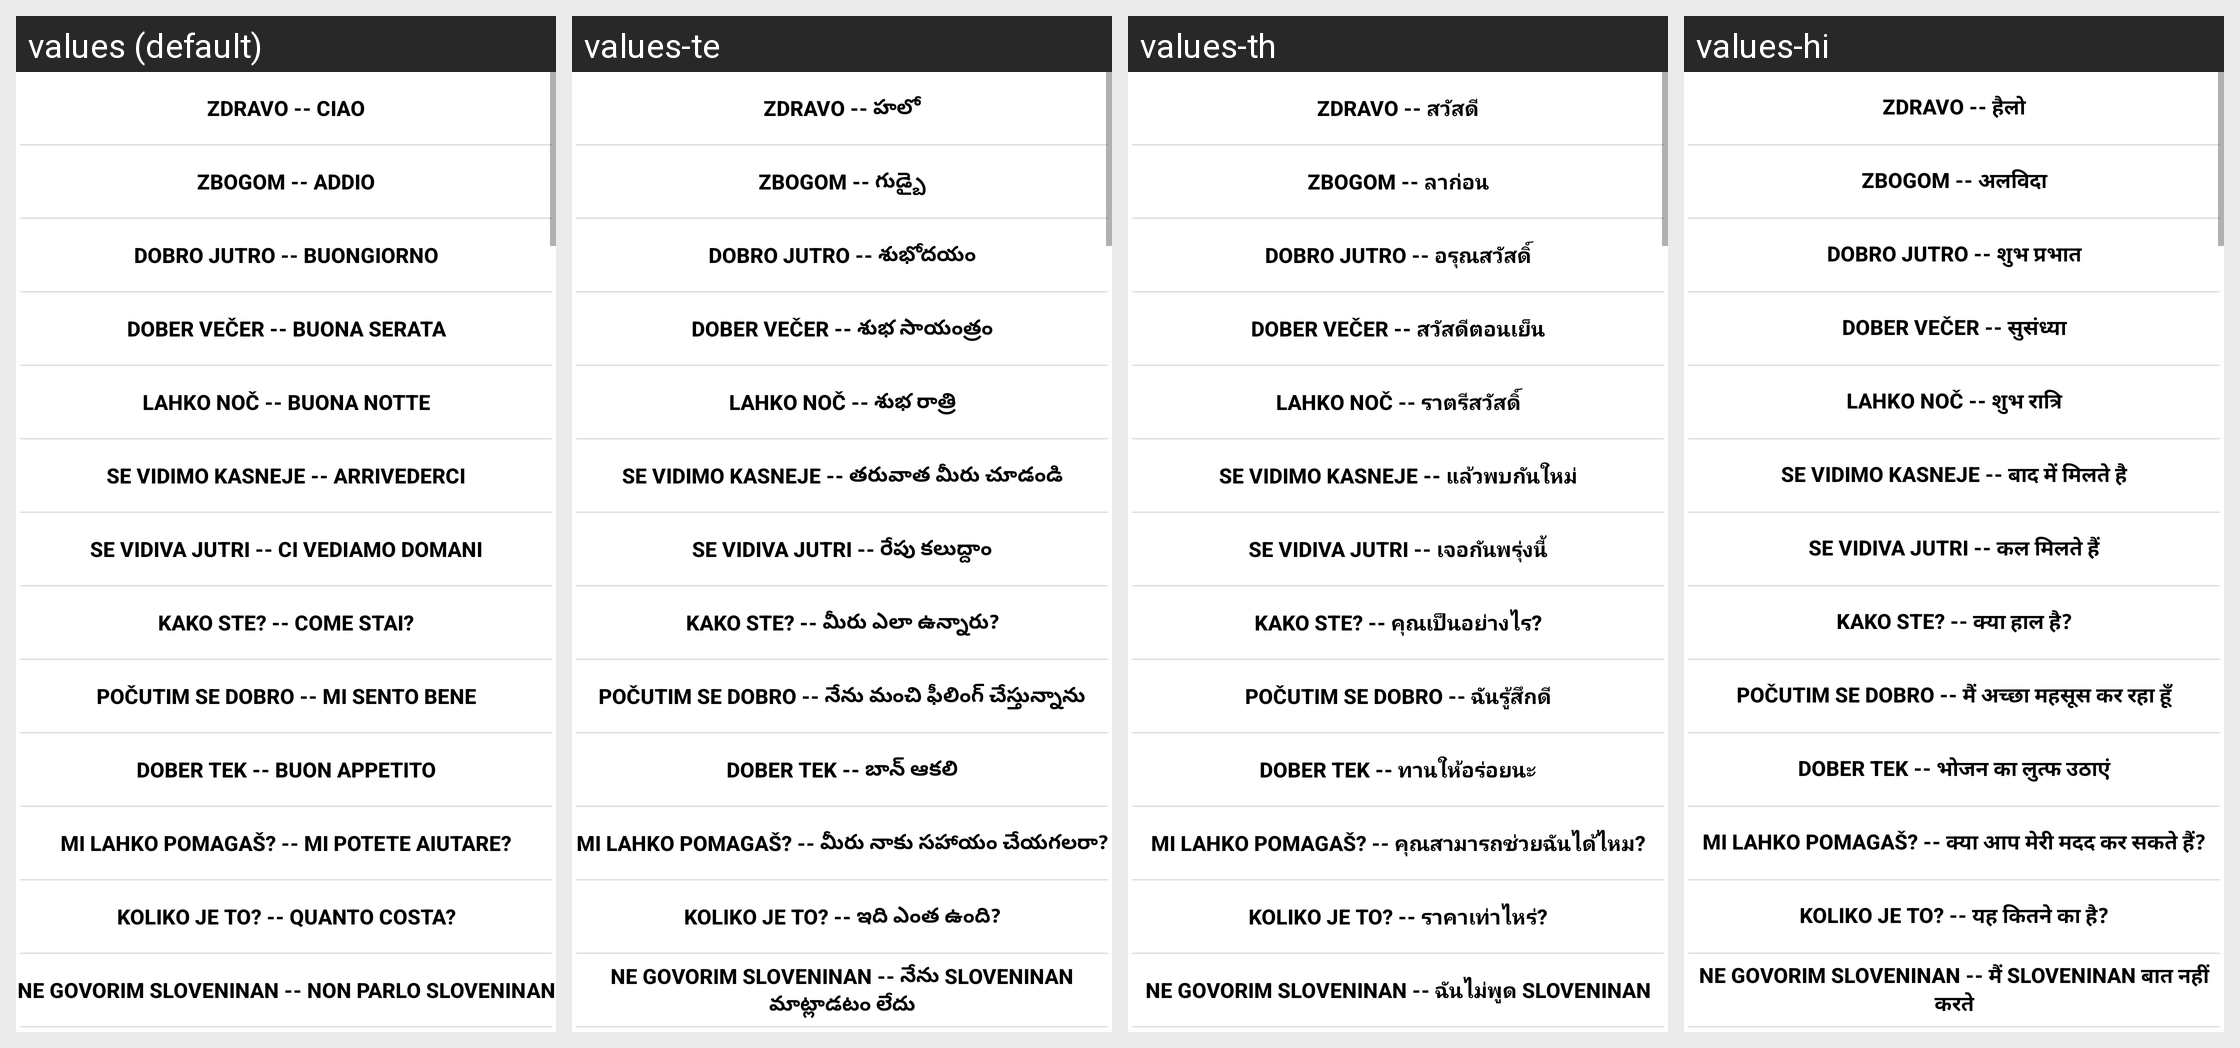

For this localized Android screen grid, give each drawn string resource with its value in every locale shown.
Android screen res/layout/vocabulario.xml rendered under 4 locales, left to right: values (default), values-te, values-th, values-hi. Device: Nexus 5 (rendered at 1080×1920; each locale shown at half size, 540×960, under a caption strip naming it); theme Theme.MaterialComponents.DayNight.NoActionBar.
Other locales in the repository, not shown: values-af, values-am, values-ar, values-az, values-be, values-bg, values-bn, values-bs, values-ca, values-ceb, values-co, values-cs, values-cy, values-da, values-de, values-el, values-en, values-eo, values-es, values-et, values-eu, values-fa, values-fi, values-fr, values-fy, values-ga, values-gd, values-gl, values-gu, values-ha, values-haw, values-he, values-hmn, values-hr, values-ht, values-hu, values-hy, values-id, values-ig, values-is, values-it, values-ja, values-jv, values-ka, values-kk, values-km, values-kn, values-ko, values-ku, values-ky, values-la, values-lb, values-lo, values-lt, values-lv, values-mg, values-mi, values-mk, values-ml, values-mn, values-mr, values-ms, values-mt, values-my, values-ne, values-nl, values-no, values-ny, values-pa, values-pl, values-ps, values-pt, values-ro, values-ru, values-sd, values-si, values-sk, values-sl, values-sm, values-sn, values-so, values-sq, values-sr, values-st, values-su, values-sv, values-sw, values-ta, values-tg, values-tl, values-tr, values-uk, values-ur, values-vi, values-xh, values-yi, values-yo, values-zh-rCN, values-zh-rTW, values-zu.
Strings drawn on this screen, with the default value and each locale's value (text and hints the layout hard-codes, and strings that could not be matched under every locale, appear in the picture but are not listed):

hola
  values: Zdravo -- Ciao
  values-te: Zdravo -- హలో
  values-th: Zdravo -- สวัสดี
  values-hi: Zdravo -- हैलो

adios
  values: Zbogom -- addio
  values-te: Zbogom -- గుడ్బై
  values-th: Zbogom -- ลาก่อน
  values-hi: Zbogom -- अलविदा

buenosdias
  values: Dobro jutro -- Buongiorno
  values-te: Dobro jutro -- శుభోదయం
  values-th: Dobro jutro -- อรุณสวัสดิ์
  values-hi: Dobro jutro -- शुभ प्रभात

buenas_tardes
  values: Dober večer -- buona serata
  values-te: Dober večer -- శుభ సాయంత్రం
  values-th: Dober večer -- สวัสดีตอนเย็น
  values-hi: Dober večer -- सुसंध्या

buenas_noches
  values: Lahko noč -- Buona notte
  values-te: Lahko noč -- శుభ రాత్రి
  values-th: Lahko noč -- ราตรีสวัสดิ์
  values-hi: Lahko noč -- शुभ रात्रि

hasta_luego
  values: Se vidimo kasneje -- Arrivederci
  values-te: Se vidimo kasneje -- తరువాత మీరు చూడండి
  values-th: Se vidimo kasneje -- แล้วพบกันใหม่
  values-hi: Se vidimo kasneje -- बाद में मिलते है

hasta_manana
  values: Se vidiva jutri -- Ci vediamo domani
  values-te: Se vidiva jutri -- రేపు కలుద్దాం
  values-th: Se vidiva jutri -- เจอกันพรุ่งนี้
  values-hi: Se vidiva jutri -- कल मिलते हैं

quetal
  values: Kako ste? -- Come stai?
  values-te: Kako ste? -- మీరు ఎలా ఉన్నారు?
  values-th: Kako ste? -- คุณเป็นอย่างไร?
  values-hi: Kako ste? -- क्या हाल है?

bien_gracias
  values: Počutim se dobro -- mi sento bene
  values-te: Počutim se dobro -- నేను మంచి ఫీలింగ్ చేస్తున్నాను
  values-th: Počutim se dobro -- ฉันรู้สึกดี
  values-hi: Počutim se dobro -- मैं अच्छा महसूस कर रहा हूँ

buen_provecho
  values: Dober tek -- buon appetito
  values-te: Dober tek -- బాన్ ఆకలి
  values-th: Dober tek -- ทานให้อร่อยนะ
  values-hi: Dober tek -- भोजन का लुत्फ उठाएं

me_puede_ayudar
  values: Mi lahko pomagaš? -- Mi potete aiutare?
  values-te: Mi lahko pomagaš? -- మీరు నాకు సహాయం చేయగలరా?
  values-th: Mi lahko pomagaš? -- คุณสามารถช่วยฉันได้ไหม?
  values-hi: Mi lahko pomagaš? -- क्या आप मेरी मदद कर सकते हैं?

cuanto_cuesta
  values: Koliko je to? -- Quanto costa?
  values-te: Koliko je to? -- ఇది ఎంత ఉంది?
  values-th: Koliko je to? -- ราคาเท่าไหร่?
  values-hi: Koliko je to? -- यह कितने का है?

no_hablo_espanol
  values: Ne govorim Sloveninan -- Non parlo Sloveninan
  values-te: Ne govorim Sloveninan -- నేను Sloveninan మాట్లాడటం లేదు
  values-th: Ne govorim Sloveninan -- ฉันไม่พูด Sloveninan
  values-hi: Ne govorim Sloveninan -- मैं Sloveninan बात नहीं करते
